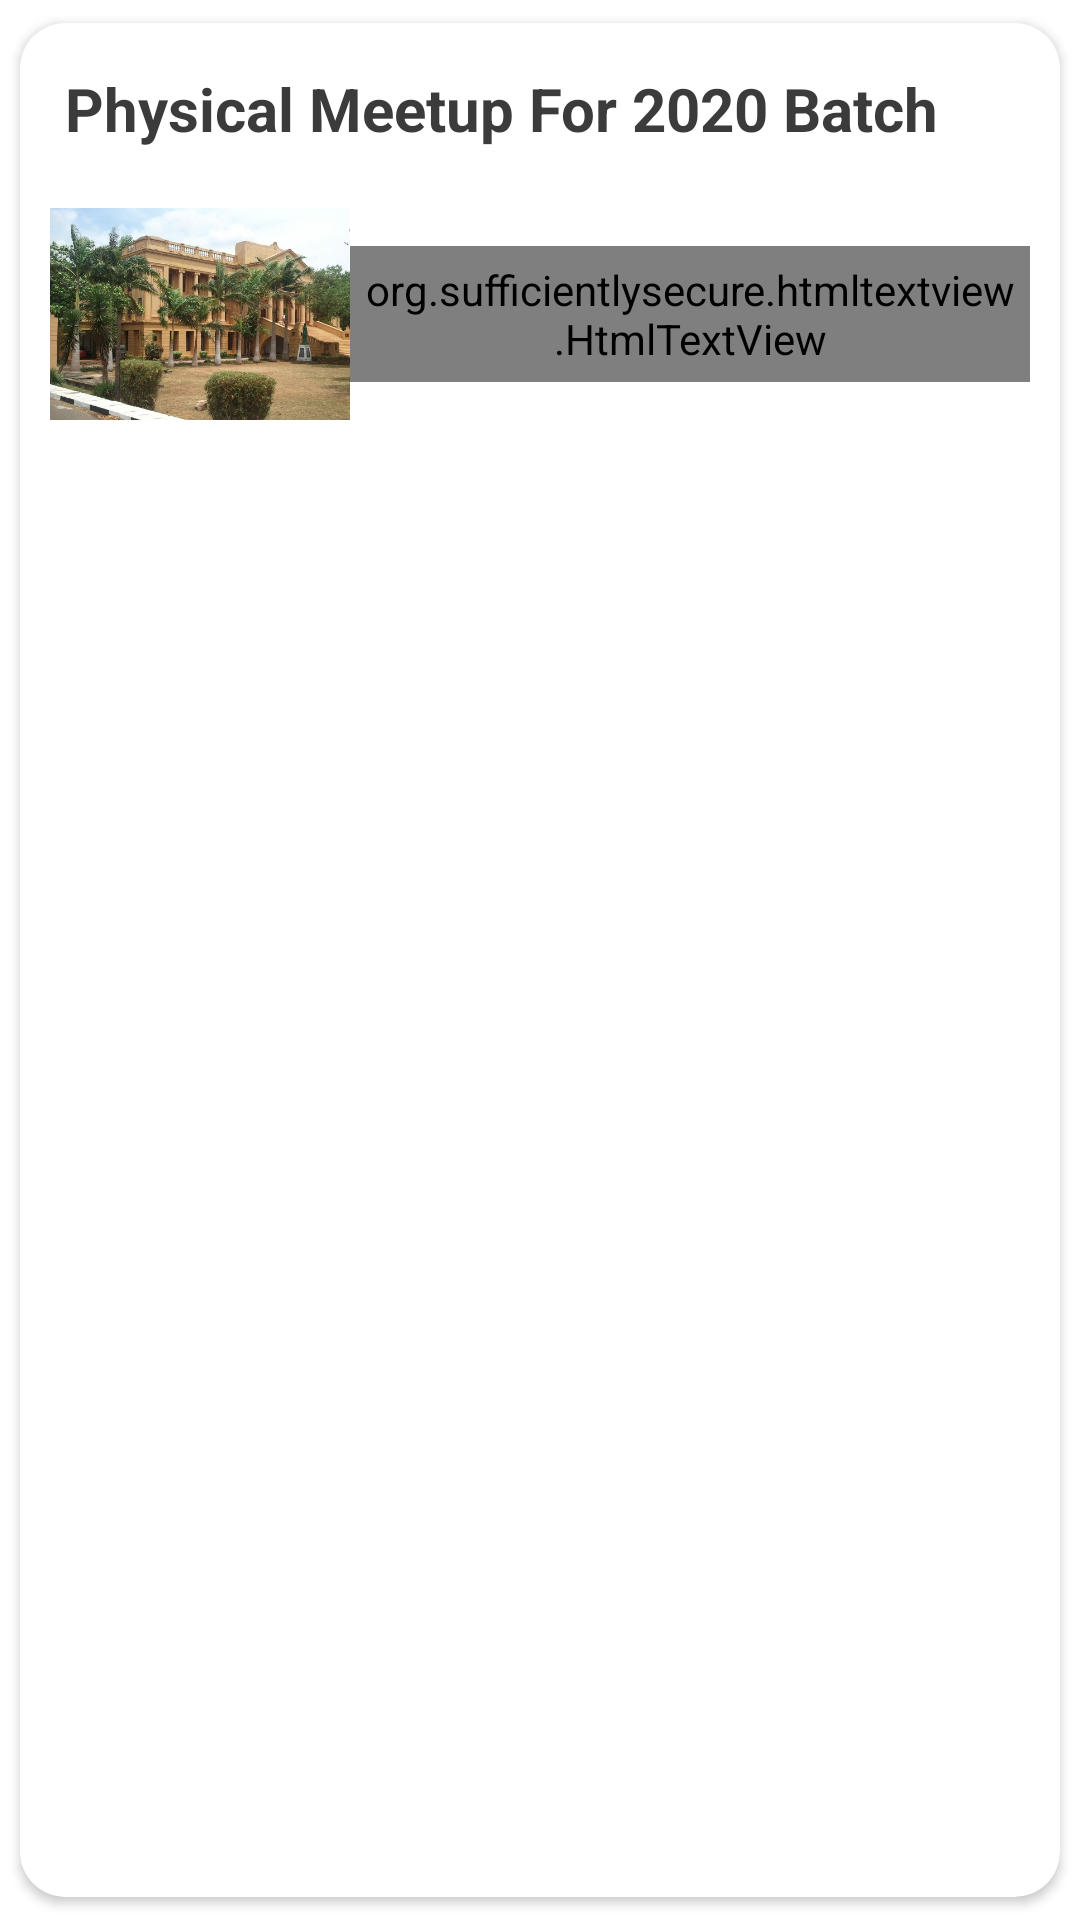

Layout XML and referenced resources for this Android screen:
<!-- AndroidManifest.xml: application theme Theme.RUSLCommunityHome -->
<!-- res/layout/notification_item.xml -->
<?xml version="1.0" encoding="utf-8"?>
<androidx.cardview.widget.CardView xmlns:android="http://schemas.android.com/apk/res/android"
    android:layout_width="match_parent"
    android:layout_height="wrap_content"
    xmlns:app="http://schemas.android.com/apk/res-auto"
    app:cardUseCompatPadding="true"
    app:contentPadding="10dp"
    app:cardCornerRadius="15dp">

    <LinearLayout
        android:layout_width="match_parent"
        android:layout_height="wrap_content"
        android:orientation="vertical">
        <TextView
            android:id="@+id/title"
            android:layout_width="wrap_content"
            android:layout_height="wrap_content"
            android:text="Physical Meetup For 2020 Batch"
            android:textSize="20dp"
            android:textStyle="bold"
            android:layout_margin="5dp"
            android:textColor="@color/dark"/>
        <LinearLayout
            android:layout_width="match_parent"
            android:layout_height="wrap_content">
            <ImageView
                android:id="@+id/image"
                android:layout_width="100dp"
                android:layout_height="100dp"
                android:src="@drawable/header"/>
            <org.sufficientlysecure.htmltextview.HtmlTextView
                android:id="@+id/desc"
                android:layout_width="wrap_content"
                android:layout_height="wrap_content"
                android:text="Physical meetup will panned
on 12th March of 2022 at
Peradeniya Botanical Garden.
We hope your attendant "
                android:layout_gravity="center"
                android:padding="5dp"
                android:textColor="@color/dark"/>
        </LinearLayout>
    </LinearLayout>

</androidx.cardview.widget.CardView>
<!-- resources referenced by this layout -->
<resources>
  <color name="dark">#3B3B3B</color>
  <!-- drawable header: jpg bitmap (drawable, 117035 bytes) -->
  <style name="Theme.RUSLCommunityHome" parent="Theme.MaterialComponents.Light.NoActionBar">
          
          <item name="android:statusBarColor" tools:targetApi="l">@color/maroon</item>
          
          <item name="android:forceDarkAllowed" tools:targetApi="q">false</item>
      </style>
  <color name="maroon">#800000</color>
</resources>
